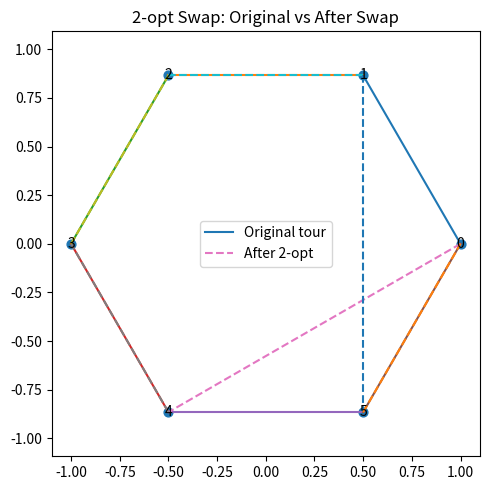

This chart was generated by the following Python code:
import matplotlib.pyplot as plt
import math

# 6 cities on a circle
n = 6
angles = [2 * math.pi * k / n for k in range(n)]
xs = [math.cos(a) for a in angles]
ys = [math.sin(a) for a in angles]

base_order = list(range(n))
original_tour = base_order + [base_order[0]]

# 2-opt: reverse segment between positions i and j in the base_order
i, j = 1, 4
new_order = base_order[:i] + list(reversed(base_order[i:j+1])) + base_order[j+1:]
new_tour = new_order + [new_order[0]]

plt.figure(figsize=(5, 5))

# Original tour
for a, b in zip(original_tour[:-1], original_tour[1:]):
    plt.plot([xs[a], xs[b]], [ys[a], ys[b]], linestyle="solid", linewidth=1.5,
             label="Original tour" if a == original_tour[0] else "")

# After 2-opt
for a, b in zip(new_tour[:-1], new_tour[1:]):
    plt.plot([xs[a], xs[b]], [ys[a], ys[b]], linestyle="dashed", linewidth=1.5,
             label="After 2-opt" if a == new_tour[0] else "")

plt.scatter(xs, ys, s=40)
for idx, (x, y) in enumerate(zip(xs, ys)):
    plt.text(x, y, f"{idx}", fontsize=10, ha="center", va="center")

plt.axis("equal")
plt.title("2-opt Swap: Original vs After Swap")
plt.legend()
plt.tight_layout()
plt.savefig("two_opt_example.png", dpi=200)
